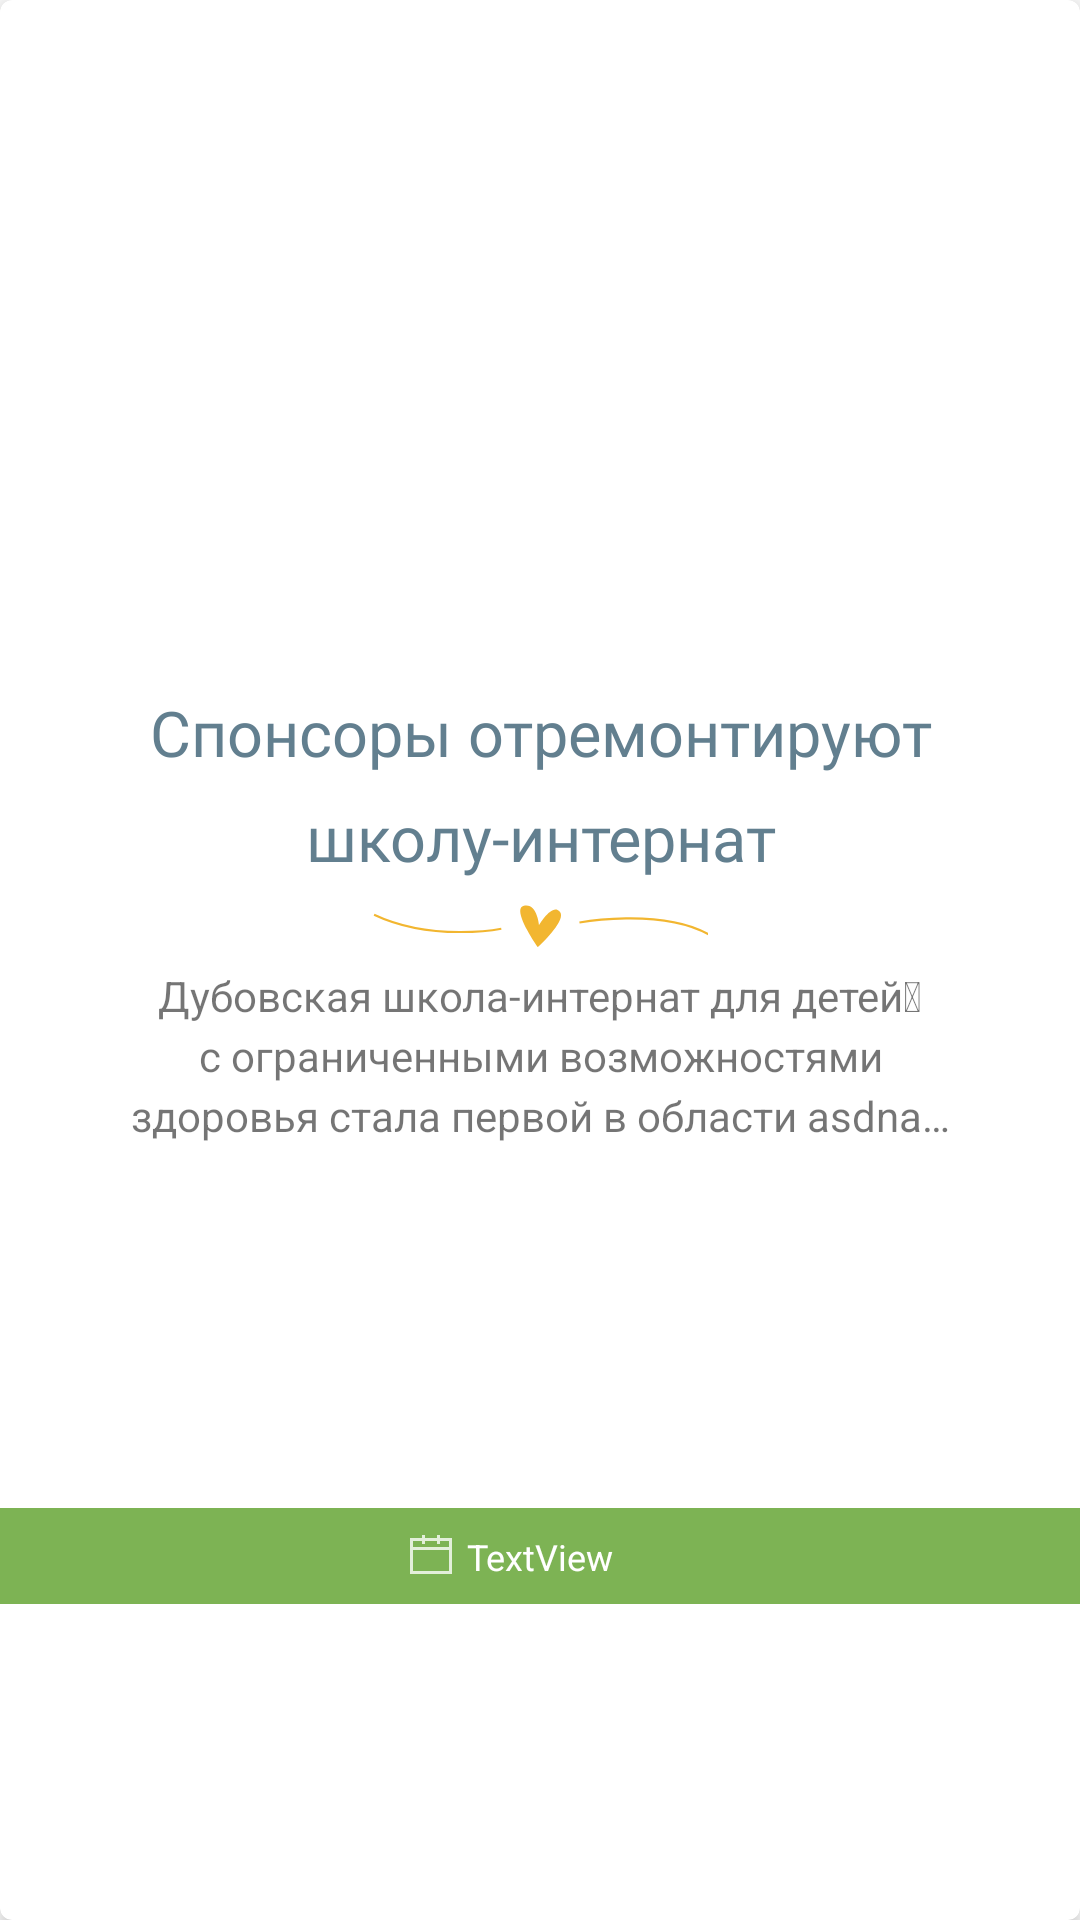

Here is an Android app screen rendered from its layout file. Give the layout XML and the strings, colors and styles it references.
<!-- AndroidManifest.xml: application theme Theme.MyApplication -->
<!-- res/layout/news_item.xml -->
<?xml version="1.0" encoding="utf-8"?>
<androidx.cardview.widget.CardView xmlns:android="http://schemas.android.com/apk/res/android"
    xmlns:app="http://schemas.android.com/apk/res-auto"
    xmlns:tools="http://schemas.android.com/tools"
    android:layout_width="match_parent"
    android:layout_height="wrap_content"
    android:layout_marginStart="6dp"
    android:layout_marginEnd="6dp"
    android:layout_marginBottom="6dp"
    app:cardCornerRadius="4dp"
    app:cardElevation="4dp"
    app:cardMaxElevation="4dp"
    app:layout_constraintEnd_toEndOf="parent"
    app:layout_constraintStart_toStartOf="parent">

    <androidx.constraintlayout.widget.ConstraintLayout
        android:layout_width="match_parent"
        android:layout_height="match_parent">

        <ImageView
            android:id="@+id/newsImage"
            android:layout_width="0dp"
            android:layout_height="222dp"
            android:layout_marginStart="4dp"
            android:layout_marginTop="4dp"
            android:layout_marginEnd="4dp"
            android:scaleType="centerCrop"
            app:layout_constraintEnd_toEndOf="parent"
            app:layout_constraintStart_toStartOf="parent"
            app:layout_constraintTop_toTopOf="parent"
            tools:srcCompat="@tools:sample/backgrounds/scenic" />

        <ImageView
            android:id="@+id/imageView14"
            android:layout_width="0dp"
            android:layout_height="0dp"
            android:scaleType="fitXY"
            app:layout_constraintBottom_toBottomOf="@+id/newsImage"
            app:layout_constraintEnd_toEndOf="@+id/newsImage"
            app:layout_constraintStart_toStartOf="@+id/newsImage"
            app:layout_constraintTop_toTopOf="@+id/newsImage"
            app:srcCompat="@drawable/fade" />

        <TextView
            android:id="@+id/newsTitle"
            android:layout_width="wrap_content"
            android:layout_height="wrap_content"
            android:layout_marginTop="4dp"
            android:width="344dp"
            android:fontFamily="@font/officinasansextraboldscc"
            android:lineHeight="35dp"
            android:text="Спонсоры отремонтируют школу-интернат"
            android:textAlignment="center"
            android:textColor="@color/blue_grey"
            android:textSize="21sp"
            app:layout_constraintEnd_toEndOf="parent"
            app:layout_constraintStart_toStartOf="parent"
            app:layout_constraintTop_toBottomOf="@+id/newsImage" />

        <ImageView
            android:id="@+id/imageView10"
            android:layout_width="wrap_content"
            android:layout_height="wrap_content"
            android:layout_marginTop="8dp"
            app:layout_constraintEnd_toEndOf="parent"
            app:layout_constraintStart_toStartOf="parent"
            app:layout_constraintTop_toBottomOf="@+id/newsTitle"
            app:srcCompat="@drawable/ic_news_heart" />

        <TextView
            android:id="@+id/newsDescription"
            android:layout_width="280dp"
            android:layout_height="wrap_content"
            android:layout_marginTop="6dp"
            android:ellipsize="end"
            android:lineHeight="20dp"
            android:maxLines="3"
            android:text="Дубовская школа-интернат для детей с ограниченными возможностями здоровья стала первой в области asdnasdnmasdnamsdnmasd"
            android:textAlignment="center"
            app:layout_constraintEnd_toEndOf="parent"
            app:layout_constraintStart_toStartOf="parent"
            app:layout_constraintTop_toBottomOf="@+id/imageView10" />

        <View
            android:id="@+id/linearLayout"
            android:layout_width="0dp"
            android:layout_height="32dp"
            android:layout_marginTop="16dp"
            android:background="@color/turtle_green"
            android:orientation="horizontal"
            app:layout_constraintBottom_toBottomOf="parent"
            app:layout_constraintEnd_toEndOf="parent"
            app:layout_constraintStart_toStartOf="parent"
            app:layout_constraintTop_toBottomOf="@+id/newsDescription">

        </View>

        <ImageView
            android:id="@+id/imageView12"
            android:layout_width="wrap_content"
            android:layout_height="wrap_content"
            android:background="@drawable/ic_icon_calendar_white"
            app:layout_constraintBottom_toBottomOf="@+id/linearLayout"
            app:layout_constraintEnd_toStartOf="@+id/newsDate"
            app:layout_constraintTop_toTopOf="@+id/linearLayout"
            app:srcCompat="@drawable/ic_icon_calendar_white" />

        <TextView
            android:id="@+id/newsDate"
            android:layout_width="wrap_content"
            android:layout_height="wrap_content"
            android:layout_weight="1"
            android:lineHeight="16sp"
            android:text="TextView"
            android:textColor="@color/white"
            android:textSize="12sp"
            app:layout_constraintBottom_toBottomOf="@+id/linearLayout"
            app:layout_constraintEnd_toEndOf="parent"
            app:layout_constraintStart_toStartOf="@+id/linearLayout"
            app:layout_constraintTop_toTopOf="@+id/linearLayout" />

    </androidx.constraintlayout.widget.ConstraintLayout>

</androidx.cardview.widget.CardView>
<!-- resources referenced by this layout -->
<resources>
  <color name="blue_grey">#627f8f</color>
  <color name="turtle_green">#7db354</color>
  <color name="white">#FFFFFFFF</color>
  <!-- drawable fade: png bitmap (drawable, 59033 bytes) -->
  <!-- drawable ic_icon_calendar_white (drawable) -->
  <vector xmlns:android="http://schemas.android.com/apk/res/android"
      android:width="24dp"
      android:height="24dp"
      android:viewportWidth="24"
      android:viewportHeight="24">
    <path
        android:pathData="M15,5h-1v1h-4L10,5L9,5v1L5,6v12h14L19,6h-4L15,5zM9,8h1L10,7h4v1h1L15,7h3v2L6,9L6,7h3v1zM6,10h12v7L6,17v-7z"
        android:fillColor="#fff"
        android:fillAlpha="0.54"
        android:fillType="evenOdd"/>
  </vector>
  <!-- drawable ic_news_heart (drawable) -->
  <vector xmlns:android="http://schemas.android.com/apk/res/android"
      android:width="112dp"
      android:height="15dp"
      android:viewportWidth="112"
      android:viewportHeight="15">
    <path
        android:pathData="M55.26,14.36C55.26,14.36 46.18,1.54 50.63,0.56C55.07,-0.44 55.68,7.06 55.68,7.06C55.68,7.06 59.34,0.9 61.85,2C66.6,4.08 55.26,14.36 55.26,14.36"
        android:strokeWidth="1"
        android:fillColor="#F2B630"
        android:fillType="evenOdd"
        android:strokeColor="#00000000"/>
    <path
        android:pathData="M69.15,6.17C69.15,6.17 96.22,1.19 112.27,10.16"
        android:strokeWidth="0.7"
        android:fillColor="#00000000"
        android:strokeColor="#F2B630"
        android:fillType="evenOdd"/>
    <path
        android:pathData="M43.1,8.24C43.1,8.24 20.19,12.75 0.7,3.56"
        android:strokeWidth="0.7"
        android:fillColor="#00000000"
        android:strokeColor="#F2B630"
        android:fillType="evenOdd"/>
  </vector>
  <style name="Theme.MyApplication" parent="Theme.MaterialComponents.Light.NoActionBar">
          
          <item name="colorPrimary">@color/turtle_green</item>
          <item name="colorPrimaryVariant">@color/purple_700</item>
          <item name="colorOnPrimary">@color/white</item>
          
          <item name="colorSecondary">@color/teal_200</item>
          <item name="colorSecondaryVariant">@color/teal_700</item>
          <item name="colorOnSecondary">@color/black</item>
          
          <item name="android:statusBarColor">@color/turtle_green</item>
          <item name="badgeStyle">@style/CustomBadge</item>
          
      </style>
  <color name="purple_700">#FF3700B3</color>
  <color name="teal_200">#FF03DAC5</color>
  <color name="teal_700">#FF018786</color>
  <color name="black">#FF000000</color>
  <style name="CustomBadge" parent="@style/Widget.MaterialComponents.Badge">
          <item name="backgroundColor">@color/leaf</item>
      </style>
  <color name="leaf">#66a636</color>
</resources>
